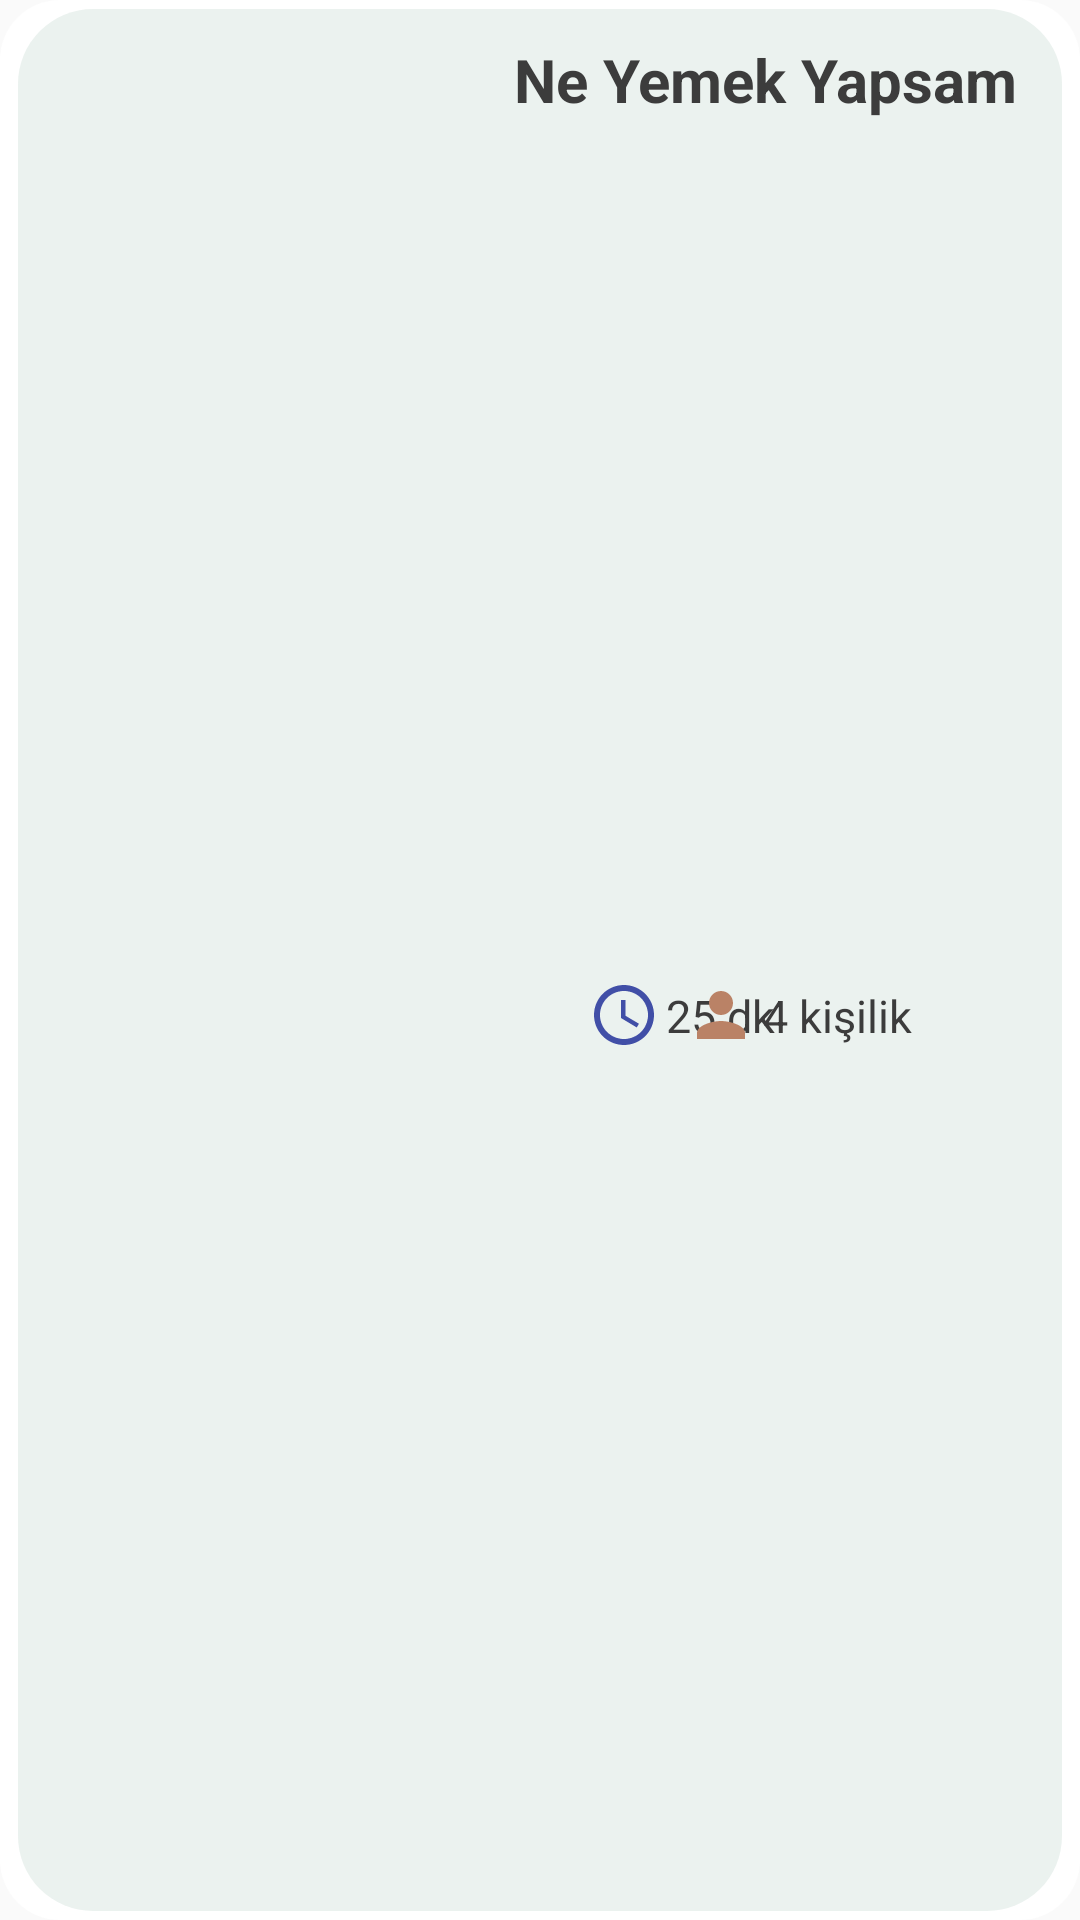

Layout XML and referenced resources for this Android screen:
<!-- AndroidManifest.xml: application theme AppTheme -->
<!-- res/layout/listtile_yemek.xml -->
<?xml version="1.0" encoding="utf-8"?>
<LinearLayout xmlns:android="http://schemas.android.com/apk/res/android"
              android:orientation="vertical"
              android:layout_width="match_parent"
              android:gravity="center"
              android:paddingVertical="3dp"
              android:paddingHorizontal="6dp"
              android:background="@drawable/transparent_ripple"
              android:layout_height="100dp">

    <RelativeLayout
            android:background="@drawable/tile_ripple"
            android:layout_width="match_parent"
            android:layout_height="match_parent">

        <ImageView
                android:id="@+id/tileImage"
                android:layout_centerVertical="true"
                android:layout_alignParentStart="true"
                android:layout_marginStart="20dp"
                android:layout_width="120dp"
                android:contentDescription="@string/app_name"
                android:layout_height="70dp"/>

        <LinearLayout
                android:layout_width="match_parent"
                android:layout_alignParentEnd="true"
                android:layout_alignParentBottom="true"
                android:layout_alignParentTop="true"
                android:orientation="vertical"
                android:layout_height="match_parent"
                android:layout_toEndOf="@+id/tileImage"
                android:layout_marginStart="0dp">


            <TextView
                    android:layout_marginTop="10dp"
                    android:layout_marginStart="10dp"
                    android:id="@+id/tileHeader"
                    android:gravity="center"
                    android:textColor="@color/colorPrimary"
                    android:textSize="20sp"
                    android:textStyle="bold"
                    android:text="@string/app_name"
                    android:layout_width="match_parent"
                    android:layout_height="wrap_content"/>
            <RelativeLayout
                    android:layout_width="match_parent"
                    android:paddingHorizontal="50dp"

                    android:layout_height="match_parent">

                <LinearLayout
                        android:layout_width="wrap_content"
                        android:orientation="horizontal"
                        android:layout_alignParentStart="true"
                        android:layout_alignParentTop="true"
                        android:gravity="center"
                        android:layout_alignParentBottom="true"
                        android:layout_height="wrap_content">

                    <ImageView
                            android:layout_width="wrap_content"
                            android:background="@drawable/time"
                            android:layout_marginEnd="2dp"
                            android:layout_height="wrap_content"/>
                    <TextView
                            android:id="@+id/tileTime"
                            android:text="25 dk"
                            android:textSize="15sp"
                            android:textColor="@color/colorPrimary"
                            android:layout_width="wrap_content"
                            android:layout_height="wrap_content"/>

                </LinearLayout>
                <LinearLayout
                        android:layout_width="wrap_content"
                        android:orientation="horizontal"
                        android:layout_alignParentBottom="true"
                        android:gravity="center"
                        android:layout_alignParentTop="true"
                        android:layout_alignParentEnd="true"
                        android:layout_height="wrap_content">

                    <ImageView
                            android:layout_width="wrap_content"
                            android:background="@drawable/person"
                            android:layout_marginEnd="2dp"
                            android:layout_height="wrap_content"/>
                    <TextView
                            android:id="@+id/tilePersonCount"
                            android:text="4 kişilik"
                            android:textSize="15sp"
                            android:textColor="@color/colorPrimary"
                            android:layout_width="wrap_content"
                            android:layout_height="wrap_content"/>

                </LinearLayout>
            </RelativeLayout>
        </LinearLayout>

    </RelativeLayout>

</LinearLayout>
<!-- resources referenced by this layout -->
<resources>
  <color name="colorPrimary">#3c3c3c</color>
  <!-- drawable person (drawable) -->
  <vector android:height="24dp" android:tint="#BA8266"
      android:viewportHeight="24" android:viewportWidth="24"
      android:width="24dp" xmlns:android="http://schemas.android.com/apk/res/android">
      <path android:fillColor="@android:color/white" android:pathData="M12,12c2.21,0 4,-1.79 4,-4s-1.79,-4 -4,-4 -4,1.79 -4,4 1.79,4 4,4zM12,14c-2.67,0 -8,1.34 -8,4v2h16v-2c0,-2.66 -5.33,-4 -8,-4z"/>
  </vector>
  <!-- drawable tile_ripple (drawable) -->
  <?xml version="1.0" encoding="utf-8"?>
  <ripple android:color="@color/white" xmlns:android="http://schemas.android.com/apk/res/android">
  <item>
      <shape android:shape="rectangle">
          <solid android:color="#55c2d7d0"/>
          <corners android:radius="25dp"/>
      </shape>
  </item>
  </ripple>
  <!-- drawable time (drawable) -->
  <vector android:height="24dp" android:tint="#414FA7"
      android:viewportHeight="24" android:viewportWidth="24"
      android:width="24dp" xmlns:android="http://schemas.android.com/apk/res/android">
      <path android:fillColor="@android:color/white" android:pathData="M11.99,2C6.47,2 2,6.48 2,12s4.47,10 9.99,10C17.52,22 22,17.52 22,12S17.52,2 11.99,2zM12,20c-4.42,0 -8,-3.58 -8,-8s3.58,-8 8,-8 8,3.58 8,8 -3.58,8 -8,8z"/>
      <path android:fillColor="@android:color/white" android:pathData="M12.5,7H11v6l5.25,3.15 0.75,-1.23 -4.5,-2.67z"/>
  </vector>
  <!-- drawable transparent_ripple (drawable) -->
  <ripple android:color="@color/smoke" xmlns:android="http://schemas.android.com/apk/res/android">
  <item>
  
      <shape android:shape="rectangle">
          <solid android:color="#fdffffff"/>
          <corners android:radius="20dp"/>
      </shape>
  </item>
  </ripple>
  <string name="app_name">Ne Yemek Yapsam</string>
  <style name="AppTheme" parent="Theme.AppCompat.Light.NoActionBar">
          
          <item name="colorPrimary">@color/colorPrimary</item>
          <item name="colorPrimaryDark">@color/colorPrimaryDark</item>
          <item name="colorAccent">@color/emeraldsea</item>
  
  
          <item name="android:statusBarColor">@color/coral</item>
          <item name="android:windowLightStatusBar">false</item>
          <item name="android:navigationBarColor">@color/white</item>
          <item name="android:windowLightNavigationBar">true</item>
      </style>
  <color name="white">#ffffff</color>
  <color name="smoke">#adb7b7</color>
  <color name="colorPrimaryDark">#3700B3</color>
  <color name="emeraldsea">#5f9595</color>
  <color name="coral">#ffb7a3</color>
</resources>
